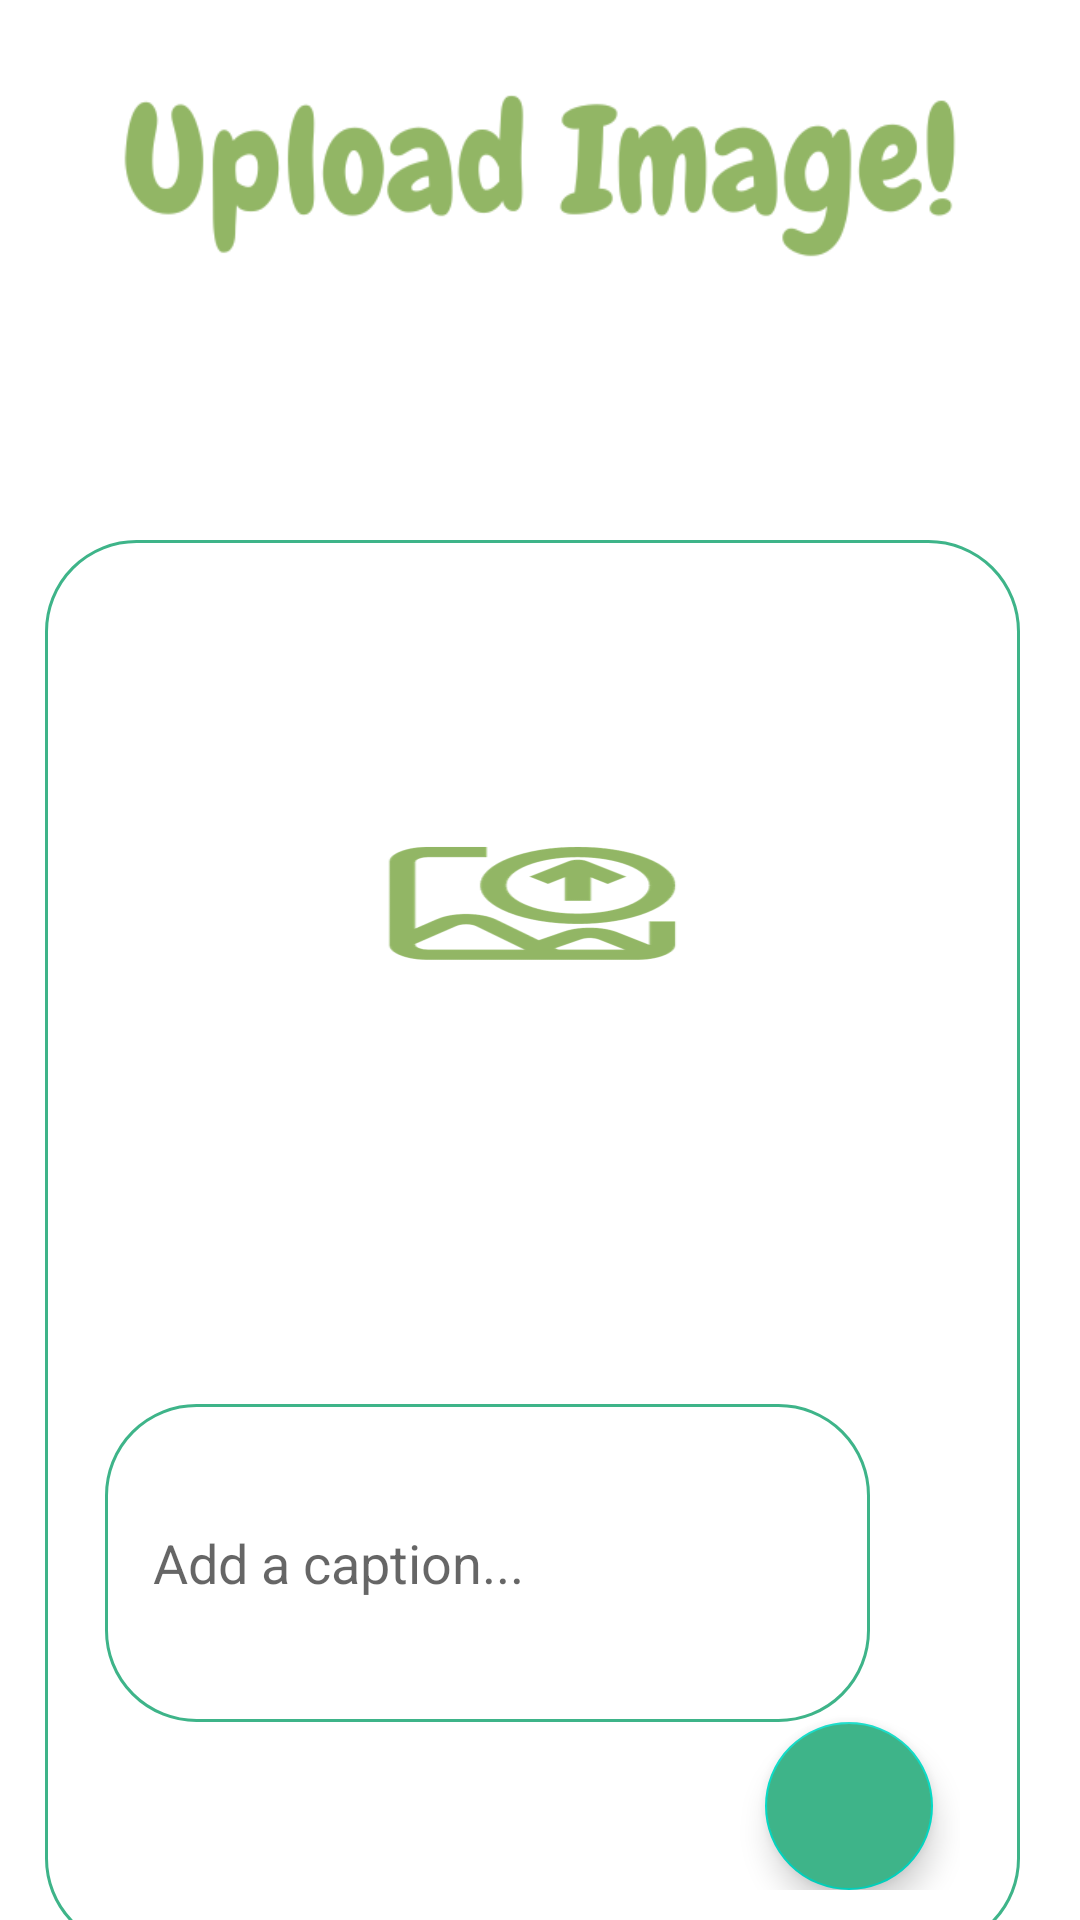

Layout XML and referenced resources for this Android screen:
<!-- AndroidManifest.xml: activity theme Theme.UploadActivity -->
<!-- res/layout/activity_upload.xml -->
<?xml version="1.0" encoding="utf-8"?>
<LinearLayout
    xmlns:android="http://schemas.android.com/apk/res/android"
    xmlns:app="http://schemas.android.com/apk/res-auto"
    xmlns:tools="http://schemas.android.com/tools"
    android:layout_width="match_parent"
    android:layout_height="match_parent"
    android:background="@drawable/uploadbkg"
    tools:context=".UploadActivity">

    <LinearLayout
        android:layout_width="325dp"
        android:layout_height="470dp"
        android:layout_marginStart="15dp"
        android:layout_marginTop="180dp"
        android:layout_marginEnd="15dp"
        android:background="@drawable/mint_border"
        android:orientation="vertical"
        android:padding="20dp">

        <ImageView
            android:id="@+id/uploadImage"
            android:layout_width="match_parent"
            android:layout_height="200dp"
            android:layout_marginTop="20dp"
            android:scaleType="fitXY"
            android:src="@drawable/uploadimage" />

        <ProgressBar
            android:id="@+id/progressBar"
            android:layout_width="wrap_content"
            android:layout_height="wrap_content"
            android:layout_gravity="center"
            android:indeterminateTint="@color/mint"
            android:visibility="invisible" />


        <EditText
            android:id="@+id/uploadCaption"
            android:layout_width="255dp"
            android:layout_height="126dp"
            android:layout_weight="0.9"
            android:background="@drawable/mint_border"
            android:hint="Add a caption..."
            android:padding="16dp" />

        <com.google.android.material.floatingactionbutton.FloatingActionButton
            android:id="@+id/uploadButton"
            android:layout_width="wrap_content"
            android:layout_height="wrap_content"
            android:layout_marginStart="220dp"
            android:backgroundTint="@color/mint"
            android:contentDescription="@string/common_google_play_services_enable_button"
            android:src="@drawable/baseline_send_24"
            app:tint="@color/white" />


    </LinearLayout>

</LinearLayout>
<!-- resources referenced by this layout -->
<resources>
  <color name="mint">#3EB489</color>
  <color name="white">#FFFFFFFF</color>
  <!-- drawable mint_border (drawable) -->
  <?xml version="1.0" encoding="utf-8"?>
  <shape xmlns:android="http://schemas.android.com/apk/res/android"
      android:shape="rectangle">
  
      <stroke
          android:width="1dp"
          android:color="@color/mint"/>
      <solid
          android:color="@color/white"/>
      <corners
          android:radius="30dp"/>
  
  </shape>
  <!-- drawable uploadbkg: png bitmap (drawable, 23448 bytes) -->
  <!-- drawable uploadimage: png bitmap (drawable, 23888 bytes) -->
  <style name="Theme.UploadActivity" parent="Theme.MaterialComponents.DayNight.NoActionBar">
          
          <item name="colorPrimary">@color/mint</item>
          <item name="colorPrimaryVariant">@color/mint</item>
          <item name="colorOnPrimary">@color/white</item>
          
          <item name="colorSecondary">@color/teal_200</item>
          <item name="colorSecondaryVariant">@color/teal_700</item>
          <item name="colorOnSecondary">@color/black</item>
          
          <item name="android:statusBarColor" tools:targetApi="l">@color/mint</item>
          
      </style>
  <color name="teal_200">#FF03DAC5</color>
  <color name="teal_700">#FF018786</color>
  <color name="black">#FF000000</color>
</resources>
